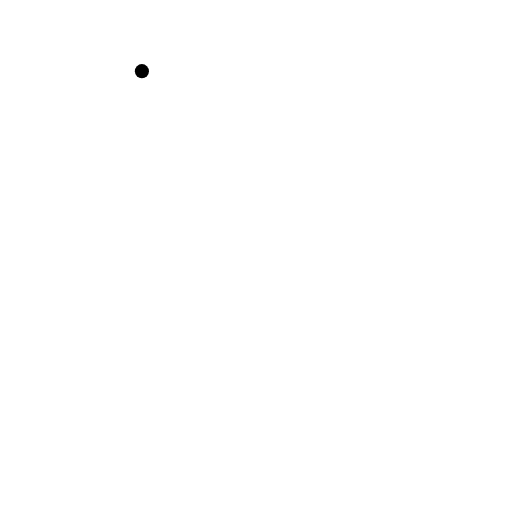
t = 0.00 s
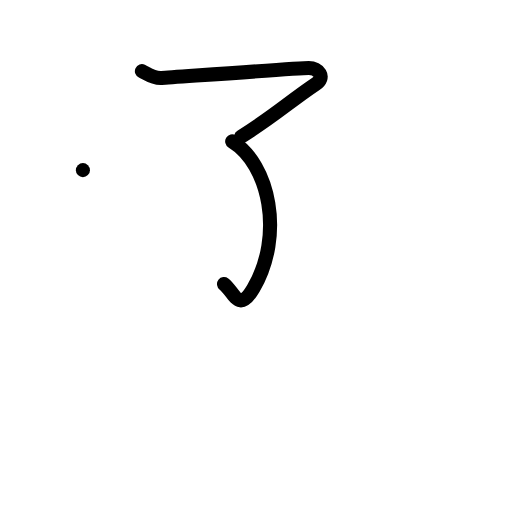
t = 2.00 s
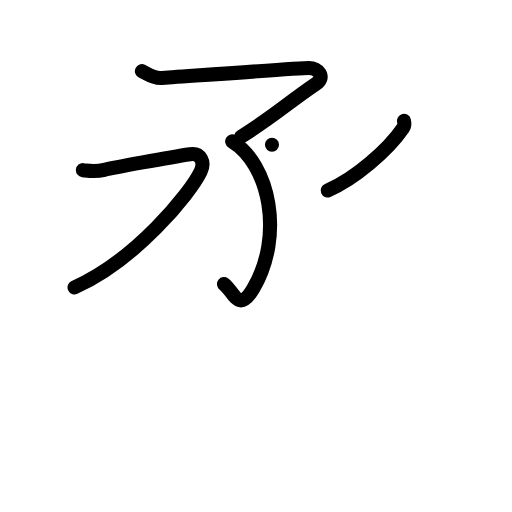
t = 4.00 s
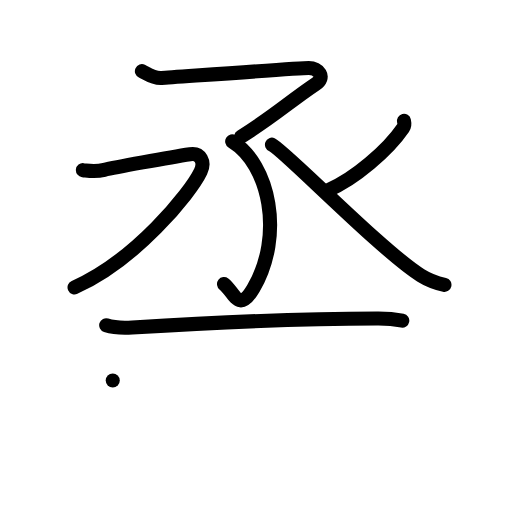
t = 6.00 s
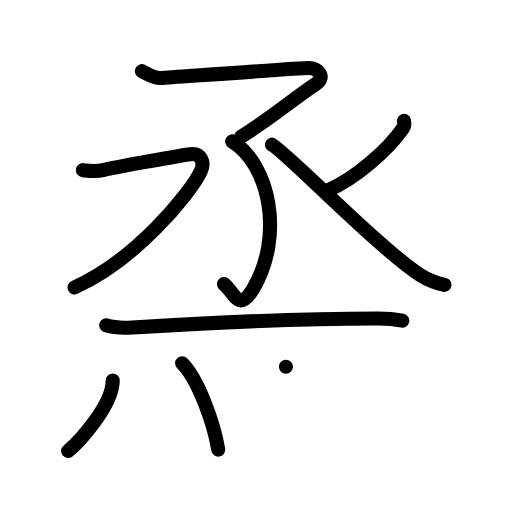
t = 8.00 s
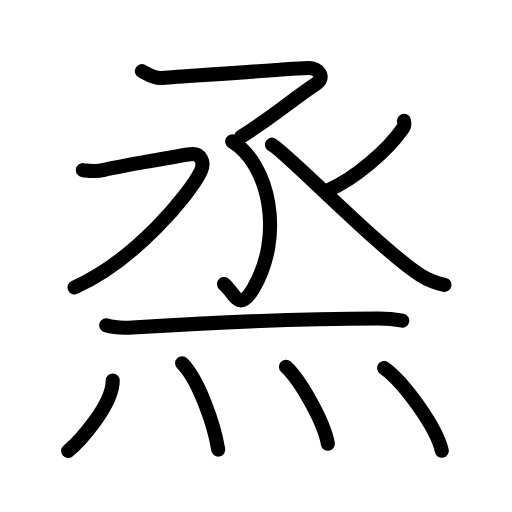
t = 10.00 s

The animated SVG that drew these frames (rendered in a browser with its animation timeline set to each time). Animation: 30 SMIL elements (animate=30); one cycle of 10.00 s.

<?xml version="1.0" encoding="UTF-8"?>
<!--
AniKanjiVG is licensed by CC-BY-SA Paul C. Sommerhoff (https://bitbucket.org/sommerhoff/anikanjivg).
AniKanjiVG uses KanjiVG which is licensed by CC-BY-SA Ulrich Apel (http://kanjivg.tagaini.net).
See also http://creativecommons.org/licenses/by-sa/3.0/
-->
<svg xmlns:kvg='http://kanjivg.tagaini.net' xmlns='http://www.w3.org/2000/svg' width='109' height='109' viewBox='0 0 109 109' style='fill:none;stroke:#000000;stroke-width:3;stroke-linecap:round;stroke-linejoin:round;' id="kvg:kanji_070dd"><g id="kvg:070dd" kvg:element="烝"><g id="kvg:070dd-g1" kvg:position="top"><g id="kvg:070dd-g2" kvg:element="丞" kvg:position="top"><g id="kvg:070dd-g3" kvg:element="了"><path id="kvg:070dd-s1" kvg:type="㇇" d="M30.21,15.15c1.12,0.53,2.39,1.58,4.18,1.46c3.15-0.2,29.29-2.12,31.35-2.12c2.06,0,3.69,1.91,1.44,3.43C61.5,21.75,58,25,51.33,29.09"><animate attributeName="d" begin="0.0s" dur="0.25s" from="M30.21,15.15C30.21,15.15,30.21,15.15,30.21,15.15" to="M30.21,15.15c1.12,0.53,2.39,1.58,4.18,1.46" />
<animate attributeName="d" begin="0.25s" dur="0.25s" from="M30.21,15.15c1.12,0.53,2.39,1.58,4.18,1.46c0,0,0,0,0,0,0" to="M30.21,15.15c1.12,0.53,2.39,1.58,4.18,1.46c3.15-0.2,29.29-2.12,31.35-2.12" />
<animate attributeName="d" begin="0.5s" dur="0.25s" from="M30.21,15.15c1.12,0.53,2.39,1.58,4.18,1.46c3.15-0.2,29.29-2.12,31.35-2.12c0,0,0,0,0,0,0" to="M30.21,15.15c1.12,0.53,2.39,1.58,4.18,1.46c3.15-0.2,29.29-2.12,31.35-2.12c2.06,0,3.69,1.91,1.44,3.43" />
<animate attributeName="d" begin="0.75s" dur="0.25s" from="M30.21,15.15c1.12,0.53,2.39,1.58,4.18,1.46c3.15-0.2,29.29-2.12,31.35-2.12c2.06,0,3.69,1.91,1.44,3.43c0,0,0,0,0,0,0" to="M30.21,15.15c1.12,0.53,2.39,1.58,4.18,1.46c3.15-0.2,29.29-2.12,31.35-2.12c2.06,0,3.69,1.91,1.44,3.43C61.5,21.75,58,25,51.33,29.09" />
</path>
<g id="kvg:070dd-g4" kvg:element="亅"><path id="kvg:070dd-s2" kvg:type="㇚" d="M49.43,30.11c7.87,4.81,11.12,19.93,4.53,31.27c-3.18,5.47-4.1,0.76-6.27-0.91"><animate attributeName="d" begin="1.0s" dur="0.5s" from="M49.43,30.11C49.43,30.11,49.43,30.11,49.43,30.11" to="M49.43,30.11c7.87,4.81,11.12,19.93,4.53,31.27" />
<animate attributeName="d" begin="1.5s" dur="0.5s" from="M49.43,30.11c7.87,4.81,11.12,19.93,4.53,31.27c0,0,0,0,0,0,0" to="M49.43,30.11c7.87,4.81,11.12,19.93,4.53,31.27c-3.18,5.47-4.1,0.76-6.27-0.91" />
<animate attributeName="d" begin="0s" dur="1.0s" from="M-100,-100" to="M-100,-100" />
</path>
</g>
</g>
<g id="kvg:070dd-g5" kvg:element="水" kvg:partial="true"><path id="kvg:070dd-s3" kvg:type="㇇" d="M17.65,36.22c1.91,0.22,2.63,0.39,4.54-0.06c1.91-0.44,13.81-2.66,18.27-3.33c2.26-0.34,3.22,1.67,2.26,3.67c-2.22,4.67-13.98,19-26.85,24.67"><animate attributeName="d" begin="2.0s" dur="0.25s" from="M17.65,36.22C17.65,36.22,17.65,36.22,17.65,36.22" to="M17.65,36.22c1.91,0.22,2.63,0.39,4.54-0.06" />
<animate attributeName="d" begin="2.25s" dur="0.25s" from="M17.65,36.22c1.91,0.22,2.63,0.39,4.54-0.06c0,0,0,0,0,0,0" to="M17.65,36.22c1.91,0.22,2.63,0.39,4.54-0.06c1.91-0.44,13.81-2.66,18.27-3.33" />
<animate attributeName="d" begin="2.5s" dur="0.25s" from="M17.65,36.22c1.91,0.22,2.63,0.39,4.54-0.06c1.91-0.44,13.81-2.66,18.27-3.33c0,0,0,0,0,0,0" to="M17.65,36.22c1.91,0.22,2.63,0.39,4.54-0.06c1.91-0.44,13.81-2.66,18.27-3.33c2.26-0.34,3.22,1.67,2.26,3.67" />
<animate attributeName="d" begin="2.75s" dur="0.25s" from="M17.65,36.22c1.91,0.22,2.63,0.39,4.54-0.06c1.91-0.44,13.81-2.66,18.27-3.33c2.26-0.34,3.22,1.67,2.26,3.67c0,0,0,0,0,0,0" to="M17.65,36.22c1.91,0.22,2.63,0.39,4.54-0.06c1.91-0.44,13.81-2.66,18.27-3.33c2.26-0.34,3.22,1.67,2.26,3.67c-2.22,4.67-13.98,19-26.85,24.67" />
<animate attributeName="d" begin="0s" dur="2.0s" from="M-100,-100" to="M-100,-100" />
</path>
<path id="kvg:070dd-s4" kvg:type="㇒" d="M86,25.73c0.09,0.38,0.16,1.03-0.18,1.52c-3.19,4.67-10.3,10.86-16.06,13.29"><animate attributeName="d" begin="3.0s" dur="0.5s" from="M86,25.73C86,25.73,86,25.73,86,25.73" to="M86,25.73c0.09,0.38,0.16,1.03-0.18,1.52" />
<animate attributeName="d" begin="3.5s" dur="0.5s" from="M86,25.73c0.09,0.38,0.16,1.03-0.18,1.52c0,0,0,0,0,0,0" to="M86,25.73c0.09,0.38,0.16,1.03-0.18,1.52c-3.19,4.67-10.3,10.86-16.06,13.29" />
<animate attributeName="d" begin="0s" dur="3.0s" from="M-100,-100" to="M-100,-100" />
</path>
<path id="kvg:070dd-s5" kvg:type="㇏" d="M57.9,30.8c2.35,0.95,23.39,22.64,31.7,27.83c1.75,1.09,3.42,1.64,5.02,2.01"><animate attributeName="d" begin="4.0s" dur="0.5s" from="M57.9,30.8C57.9,30.8,57.9,30.8,57.9,30.8" to="M57.9,30.8c2.35,0.95,23.39,22.64,31.7,27.83" />
<animate attributeName="d" begin="4.5s" dur="0.5s" from="M57.9,30.8c2.35,0.95,23.39,22.64,31.7,27.83c0,0,0,0,0,0,0" to="M57.9,30.8c2.35,0.95,23.39,22.64,31.7,27.83c1.75,1.09,3.42,1.64,5.02,2.01" />
<animate attributeName="d" begin="0s" dur="4.0s" from="M-100,-100" to="M-100,-100" />
</path>
</g>
</g>
<g id="kvg:070dd-g6" kvg:element="一" kvg:position="bottom"><path id="kvg:070dd-s6" kvg:type="㇐" d="M22.61,69.25c1.45,0.47,4.11,0.56,5.55,0.47c17.77-1.1,37.44-1.93,52.41-1.92c2.42,0,3.86,0.22,5.07,0.46"><animate attributeName="d" begin="5.0s" dur="0.3333333333333333s" from="M22.61,69.25C22.61,69.25,22.61,69.25,22.61,69.25" to="M22.61,69.25c1.45,0.47,4.11,0.56,5.55,0.47" />
<animate attributeName="d" begin="5.333333333333333s" dur="0.3333333333333333s" from="M22.61,69.25c1.45,0.47,4.11,0.56,5.55,0.47c0,0,0,0,0,0,0" to="M22.61,69.25c1.45,0.47,4.11,0.56,5.55,0.47c17.77-1.1,37.44-1.93,52.41-1.92" />
<animate attributeName="d" begin="5.666666666666667s" dur="0.3333333333333333s" from="M22.61,69.25c1.45,0.47,4.11,0.56,5.55,0.47c17.77-1.1,37.44-1.93,52.41-1.92c0,0,0,0,0,0,0" to="M22.61,69.25c1.45,0.47,4.11,0.56,5.55,0.47c17.77-1.1,37.44-1.93,52.41-1.92c2.42,0,3.86,0.22,5.07,0.46" />
<animate attributeName="d" begin="0s" dur="5.0s" from="M-100,-100" to="M-100,-100" />
</path>
</g>
</g>
<g id="kvg:070dd-g7" kvg:element="灬" kvg:variant="true" kvg:original="火" kvg:position="bottom" kvg:radical="general"><path id="kvg:070dd-s7" kvg:type="㇔" d="M24,81c0,5.43-7.53,13.45-9.5,15"><animate attributeName="d" begin="6.0s" dur="1.0s" from="M24,81C24,81,24,81,24,81" to="M24,81c0,5.43-7.53,13.45-9.5,15" />
<animate attributeName="d" begin="0s" dur="6.0s" from="M-100,-100" to="M-100,-100" />
</path>
<path id="kvg:070dd-s8" kvg:type="㇔" d="M38.77,77.33c3.49,3.46,6.81,12.99,7.69,18.38"><animate attributeName="d" begin="7.0s" dur="1.0s" from="M38.77,77.33C38.77,77.33,38.77,77.33,38.77,77.33" to="M38.77,77.33c3.49,3.46,6.81,12.99,7.69,18.38" />
<animate attributeName="d" begin="0s" dur="7.0s" from="M-100,-100" to="M-100,-100" />
</path>
<path id="kvg:070dd-s9" kvg:type="㇔" d="M60.87,78.08c3.15,2.89,8.15,11.89,8.93,16.38"><animate attributeName="d" begin="8.0s" dur="1.0s" from="M60.87,78.08C60.87,78.08,60.87,78.08,60.87,78.08" to="M60.87,78.08c3.15,2.89,8.15,11.89,8.93,16.38" />
<animate attributeName="d" begin="0s" dur="8.0s" from="M-100,-100" to="M-100,-100" />
</path>
<path id="kvg:070dd-s10" kvg:type="㇔" d="M81.77,78.33c4.34,3.11,11.21,12.79,12.29,17.63"><animate attributeName="d" begin="9.0s" dur="1.0s" from="M81.77,78.33C81.77,78.33,81.77,78.33,81.77,78.33" to="M81.77,78.33c4.34,3.11,11.21,12.79,12.29,17.63" />
<animate attributeName="d" begin="0s" dur="9.0s" from="M-100,-100" to="M-100,-100" />
</path>
</g>
</g>
</svg>
